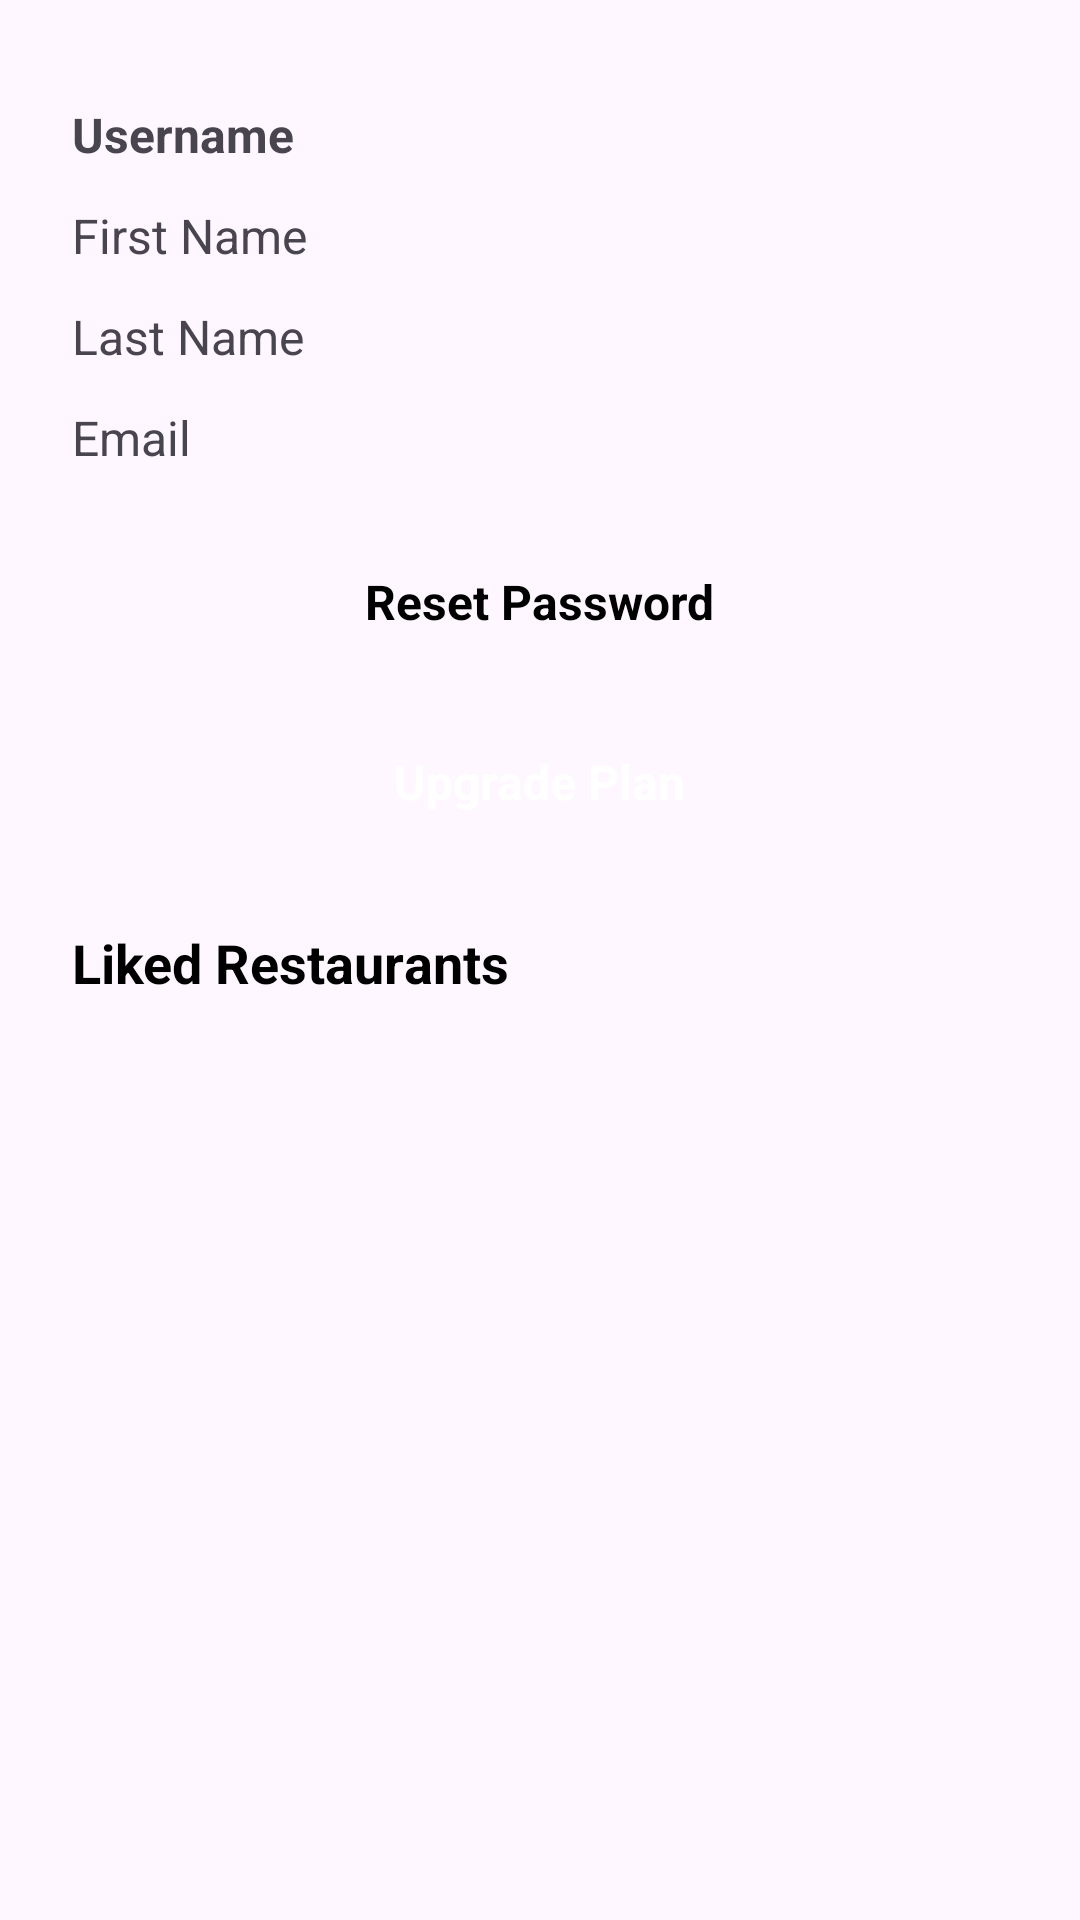

The Android layout XML behind this screen, and the referenced resources:
<!-- AndroidManifest.xml: application theme Theme.PaidSub -->
<!-- res/layout/fragment_profile.xml -->
<?xml version="1.0" encoding="utf-8"?>
<androidx.constraintlayout.widget.ConstraintLayout
    xmlns:android="http://schemas.android.com/apk/res/android"
    xmlns:tools="http://schemas.android.com/tools"
    xmlns:app="http://schemas.android.com/apk/res-auto"
    android:layout_width="match_parent"
    android:layout_height="match_parent"
    android:padding="24dp"
    tools:context=".feature.profile.ProfileFragment">

    

    <TextView
        android:id="@+id/usernameTitle"
        android:layout_width="0dp"
        android:layout_height="wrap_content"
        android:text="Username"
        android:textSize="16sp"
        android:textStyle="bold"
        app:layout_constraintTop_toTopOf="parent"
        app:layout_constraintStart_toStartOf="parent"
        app:layout_constraintEnd_toEndOf="parent"
        android:layout_marginTop="10dp" />

    
    <TextView
        android:id="@+id/firstNameTitle"
        android:layout_width="0dp"
        android:layout_height="wrap_content"
        android:text="First Name"
        android:textSize="16sp"
        app:layout_constraintTop_toBottomOf="@id/usernameTitle"
        app:layout_constraintStart_toStartOf="parent"
        app:layout_constraintEnd_toEndOf="parent"
        android:layout_marginTop="12dp" />

    
    <TextView
        android:id="@+id/lastNameTitle"
        android:layout_width="0dp"
        android:layout_height="wrap_content"
        android:text="Last Name"
        android:textSize="16sp"
        app:layout_constraintTop_toBottomOf="@id/firstNameTitle"
        app:layout_constraintStart_toStartOf="parent"
        app:layout_constraintEnd_toEndOf="parent"
        android:layout_marginTop="12dp" />

    
    <TextView
        android:id="@+id/emailAddressTitle"
        android:layout_width="0dp"
        android:layout_height="wrap_content"
        android:text="Email"
        android:textSize="16sp"
        app:layout_constraintTop_toBottomOf="@id/lastNameTitle"
        app:layout_constraintStart_toStartOf="parent"
        app:layout_constraintEnd_toEndOf="parent"
        android:layout_marginTop="12dp" />

    
    <LinearLayout
        android:id="@+id/resetButton"
        android:layout_width="match_parent"
        android:layout_height="48dp"
        android:layout_marginTop="20dp"
        android:background="@drawable/bg_rounded_grey"
        android:gravity="center"
        android:orientation="horizontal"
        app:layout_constraintTop_toBottomOf="@id/emailAddressTitle"
        app:layout_constraintStart_toStartOf="parent"
        app:layout_constraintEnd_toEndOf="parent">

        <TextView
            android:layout_width="wrap_content"
            android:layout_height="wrap_content"
            android:text="Reset Password"
            android:textColor="@android:color/black"
            android:textSize="16sp"
            android:textStyle="bold" />
    </LinearLayout>

    
    <LinearLayout
        android:id="@+id/upgradeButton"
        android:layout_width="match_parent"
        android:layout_height="48dp"
        android:layout_marginTop="12dp"
        android:background="@drawable/bg_rounded_orange"
        android:gravity="center"
        android:orientation="horizontal"
        app:layout_constraintTop_toBottomOf="@id/resetButton"
        app:layout_constraintStart_toStartOf="parent"
        app:layout_constraintEnd_toEndOf="parent">

        <TextView
            android:layout_width="wrap_content"
            android:layout_height="wrap_content"
            android:text="Upgrade Plan"
            android:textColor="@android:color/white"
            android:textSize="16sp"
            android:textStyle="bold" />
    </LinearLayout>

    
    <TextView
        android:id="@+id/likedRestaurantsLabel"
        android:layout_width="wrap_content"
        android:layout_height="wrap_content"
        android:text="Liked Restaurants"
        android:textSize="18sp"
        android:textStyle="bold"
        android:textColor="@android:color/black"
        app:layout_constraintTop_toBottomOf="@id/upgradeButton"
        app:layout_constraintStart_toStartOf="parent"
        android:layout_marginTop="24dp" />

    
    <androidx.recyclerview.widget.RecyclerView
        android:id="@+id/recyclerLiked"
        android:layout_width="0dp"
        android:layout_height="0dp"
        android:layout_marginTop="8dp"
        android:layout_marginBottom="8dp"
        app:layout_constraintTop_toBottomOf="@id/likedRestaurantsLabel"
        app:layout_constraintBottom_toBottomOf="parent"
        app:layout_constraintStart_toStartOf="parent"
        app:layout_constraintEnd_toEndOf="parent" />
    <TextView
        android:id="@+id/emptyLikedText"
        android:layout_width="match_parent"
        android:layout_height="wrap_content"
        android:text="No liked restaurants yet."
        android:gravity="center"
        android:textSize="16sp"
        android:textColor="@android:color/darker_gray"
        android:paddingTop="12dp"
        android:visibility="gone" />


</androidx.constraintlayout.widget.ConstraintLayout>
<!-- resources referenced by this layout -->
<resources>
  <style name="Theme.PaidSub" parent="Base.Theme.PaidSub" />
  <style name="Base.Theme.PaidSub" parent="Theme.Material3.DayNight.NoActionBar">
          
          
      </style>
</resources>
